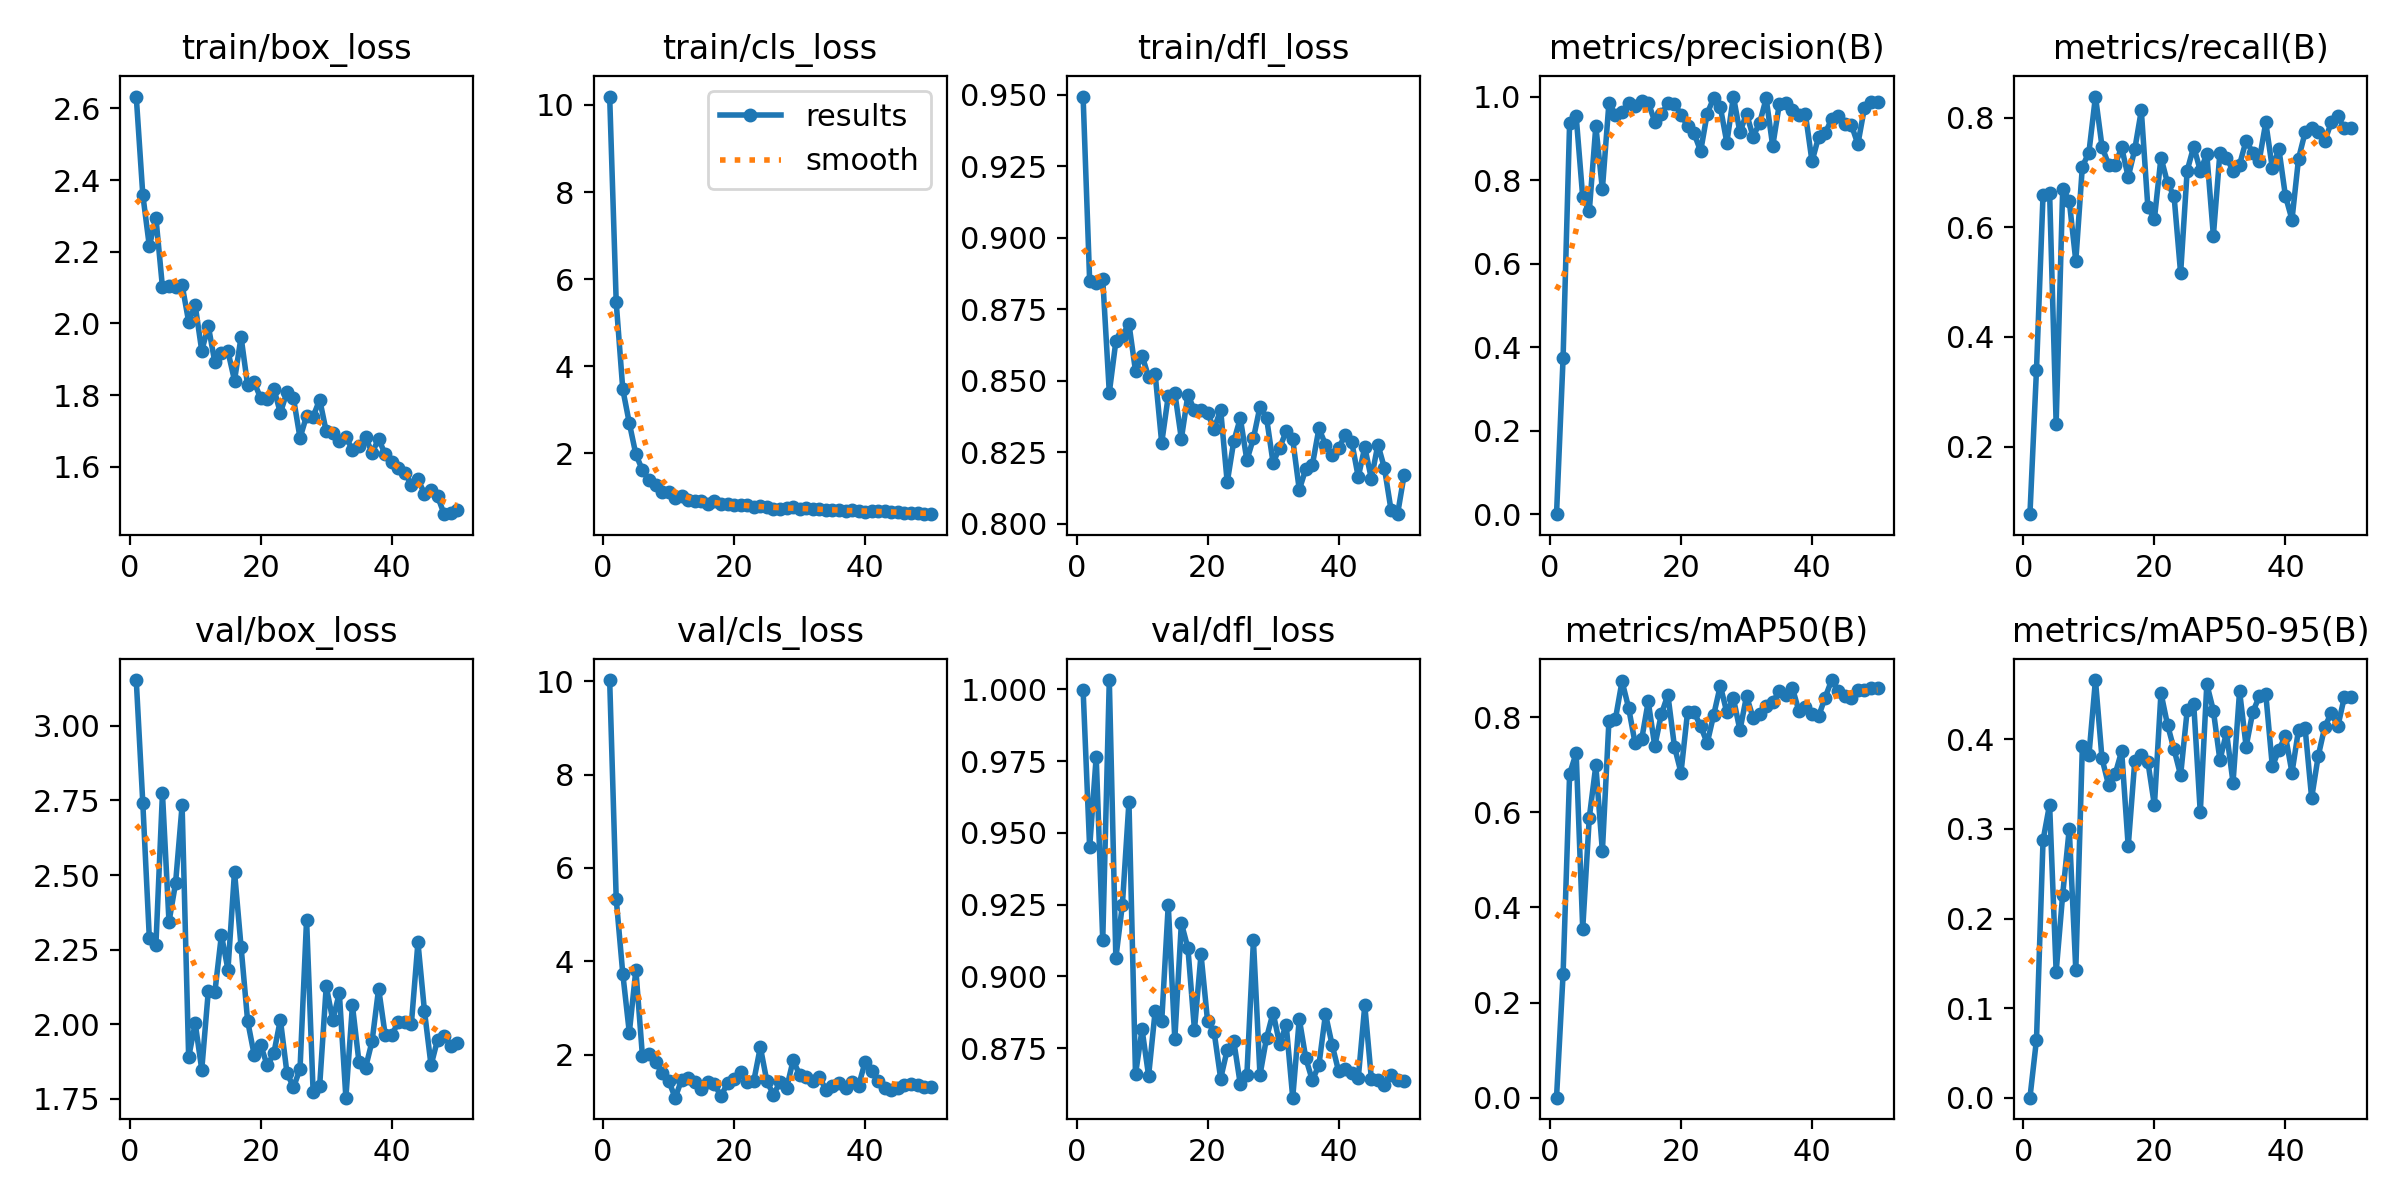

Values plotted in this chart, from the file beside it:
epoch, time, train/box_loss, train/cls_loss, train/dfl_loss, metrics/precision(B), metrics/recall(B), metrics/mAP50(B), metrics/mAP50-95(B), val/box_loss, val/cls_loss, val/dfl_loss, lr/pg0, lr/pg1, lr/pg2
1, 492.6, 2.633, 10.19, 0.9494, 0.00024, 0.07692, 0.00014, 3e-05, 3.153, 10.03, 0.9999, 0.0006548, 0.0006548, 0.0006548
2, 966.3, 2.359, 5.466, 0.885, 0.3731, 0.3407, 0.2596, 0.06493, 2.742, 5.333, 0.9449, 0.001295, 0.001295, 0.001295
3, 1472, 2.215, 3.473, 0.8842, 0.9375, 0.6597, 0.681, 0.2875, 2.288, 3.736, 0.9765, 0.001909, 0.001909, 0.001909
4, 1947, 2.295, 2.694, 0.8855, 0.9526, 0.6634, 0.7242, 0.3272, 2.265, 2.469, 0.9125, 0.001881, 0.001881, 0.001881
5, 2426, 2.101, 1.977, 0.8458, 0.7591, 0.2418, 0.355, 0.1404, 2.774, 3.816, 1.003, 0.001842, 0.001842, 0.001842
6, 2896, 2.106, 1.615, 0.8638, 0.7251, 0.6703, 0.5885, 0.2268, 2.343, 1.968, 0.9064, 0.001802, 0.001802, 0.001802
7, 3376, 2.102, 1.379, 0.8658, 0.9294, 0.6483, 0.6984, 0.3, 2.472, 2.005, 0.925, 0.001762, 0.001762, 0.001762
8, 3848, 2.107, 1.278, 0.8699, 0.7783, 0.5385, 0.5184, 0.1426, 2.733, 1.847, 0.9607, 0.001723, 0.001723, 0.001723
9, 4326, 2.005, 1.119, 0.8534, 0.9848, 0.7107, 0.7917, 0.3921, 1.89, 1.595, 0.8659, 0.001683, 0.001683, 0.001683
10, 4796, 2.051, 1.106, 0.8588, 0.9556, 0.7363, 0.7967, 0.382, 2.004, 1.439, 0.8815, 0.001644, 0.001644, 0.001644
11, 5265, 1.923, 0.9779, 0.8513, 0.9622, 0.8385, 0.8755, 0.4661, 1.848, 1.075, 0.8654, 0.001604, 0.001604, 0.001604
12, 5734, 1.993, 1.014, 0.8524, 0.9838, 0.7472, 0.8198, 0.3786, 2.111, 1.465, 0.8879, 0.001564, 0.001564, 0.001564
13, 6201, 1.891, 0.9333, 0.8283, 0.9779, 0.7143, 0.7447, 0.349, 2.107, 1.508, 0.8843, 0.001525, 0.001525, 0.001525
14, 6673, 1.919, 0.9026, 0.8447, 0.9888, 0.7143, 0.7534, 0.3609, 2.299, 1.402, 0.9249, 0.001485, 0.001485, 0.001485
15, 7147, 1.922, 0.9023, 0.8458, 0.9855, 0.7457, 0.8329, 0.3868, 2.183, 1.271, 0.8781, 0.001446, 0.001446, 0.001446
16, 7615, 1.841, 0.847, 0.8297, 0.9402, 0.6915, 0.7388, 0.2805, 2.512, 1.407, 0.9185, 0.001406, 0.001406, 0.001406
17, 8084, 1.962, 0.9054, 0.8451, 0.9575, 0.7421, 0.8063, 0.3755, 2.26, 1.364, 0.9098, 0.001366, 0.001366, 0.001366
18, 8553, 1.827, 0.8268, 0.8396, 0.9839, 0.8132, 0.8468, 0.3823, 2.012, 1.104, 0.8814, 0.001327, 0.001327, 0.001327
19, 9023, 1.835, 0.8308, 0.8398, 0.983, 0.6367, 0.7382, 0.375, 1.898, 1.4, 0.9076, 0.001287, 0.001287, 0.001287
20, 9490, 1.791, 0.8191, 0.8386, 0.9567, 0.6154, 0.6833, 0.3263, 1.93, 1.482, 0.8844, 0.001248, 0.001248, 0.001248
21, 9961, 1.788, 0.8159, 0.8333, 0.9297, 0.7272, 0.8103, 0.4516, 1.862, 1.623, 0.8806, 0.001208, 0.001208, 0.001208
22, 10440, 1.818, 0.8064, 0.8398, 0.9117, 0.6809, 0.8103, 0.4162, 1.903, 1.422, 0.8644, 0.001168, 0.001168, 0.001168
23, 10910, 1.75, 0.7583, 0.8145, 0.8691, 0.6568, 0.7808, 0.3887, 2.016, 1.434, 0.8744, 0.001129, 0.001129, 0.001129
24, 11380, 1.808, 0.8023, 0.8289, 0.9592, 0.5163, 0.7454, 0.3599, 1.838, 2.16, 0.8775, 0.001089, 0.001089, 0.001089
25, 11852, 1.791, 0.7736, 0.8369, 0.9969, 0.7033, 0.8051, 0.4321, 1.789, 1.424, 0.8624, 0.00105, 0.00105, 0.00105
26, 12323, 1.68, 0.7278, 0.8222, 0.9753, 0.7472, 0.8661, 0.4394, 1.85, 1.14, 0.8657, 0.00101, 0.00101, 0.00101
27, 12793, 1.742, 0.7331, 0.8299, 0.8895, 0.7033, 0.8099, 0.3184, 2.351, 1.404, 0.9125, 0.0009704, 0.0009704, 0.0009704
28, 13262, 1.74, 0.7385, 0.8409, 1, 0.7329, 0.8395, 0.4617, 1.773, 1.275, 0.8657, 0.0009308, 0.0009308, 0.0009308
29, 13738, 1.787, 0.7703, 0.8371, 0.9141, 0.5849, 0.7723, 0.4319, 1.795, 1.873, 0.8786, 0.0008912, 0.0008912, 0.0008912
30, 14216, 1.698, 0.732, 0.8213, 0.9593, 0.7363, 0.844, 0.3766, 2.127, 1.568, 0.8873, 0.0008516, 0.0008516, 0.0008516
31, 14688, 1.695, 0.7352, 0.8265, 0.9043, 0.7267, 0.7992, 0.4078, 2.014, 1.516, 0.8764, 0.000812, 0.000812, 0.000812
32, 15154, 1.671, 0.7165, 0.8323, 0.936, 0.7033, 0.8072, 0.3518, 2.105, 1.431, 0.8832, 0.0007724, 0.0007724, 0.0007724
33, 15624, 1.684, 0.7261, 0.8295, 0.9956, 0.7143, 0.8244, 0.4537, 1.754, 1.519, 0.8578, 0.0007328, 0.0007328, 0.0007328
34, 16095, 1.646, 0.7082, 0.8119, 0.8814, 0.7582, 0.8318, 0.3919, 2.063, 1.249, 0.8852, 0.0006932, 0.0006932, 0.0006932
35, 16565, 1.657, 0.6882, 0.8192, 0.981, 0.7363, 0.8541, 0.4301, 1.873, 1.315, 0.8714, 0.0006536, 0.0006536, 0.0006536
36, 17032, 1.683, 0.7077, 0.8206, 0.985, 0.7218, 0.8469, 0.4478, 1.854, 1.386, 0.8638, 0.000614, 0.000614, 0.000614
37, 17509, 1.639, 0.6777, 0.8333, 0.9689, 0.7912, 0.8615, 0.4505, 1.944, 1.286, 0.8692, 0.0005744, 0.0005744, 0.0005744
38, 17984, 1.677, 0.6894, 0.8277, 0.9555, 0.7076, 0.8125, 0.3697, 2.12, 1.405, 0.8869, 0.0005348, 0.0005348, 0.0005348
39, 18453, 1.635, 0.6821, 0.8239, 0.9575, 0.7428, 0.8214, 0.3881, 1.964, 1.335, 0.8763, 0.0004952, 0.0004952, 0.0004952
40, 18924, 1.613, 0.6568, 0.8263, 0.8446, 0.6571, 0.8071, 0.4038, 1.963, 1.845, 0.867, 0.0004556, 0.0004556, 0.0004556
41, 19392, 1.595, 0.6733, 0.8311, 0.903, 0.614, 0.8015, 0.3628, 2.009, 1.656, 0.8678, 0.000416, 0.000416, 0.000416
42, 19860, 1.583, 0.6714, 0.8287, 0.9119, 0.7253, 0.8411, 0.4107, 2.007, 1.427, 0.8662, 0.0003764, 0.0003764, 0.0003764
43, 20335, 1.55, 0.6697, 0.8164, 0.9462, 0.773, 0.8779, 0.4125, 2.002, 1.282, 0.8645, 0.0003368, 0.0003368, 0.0003368
44, 20802, 1.565, 0.6589, 0.8268, 0.9535, 0.7802, 0.8559, 0.3345, 2.274, 1.241, 0.8899, 0.0002972, 0.0002972, 0.0002972
45, 21273, 1.524, 0.6576, 0.8157, 0.9337, 0.7738, 0.8442, 0.3811, 2.044, 1.29, 0.8644, 0.0002576, 0.0002576, 0.0002576
46, 21740, 1.535, 0.6388, 0.8277, 0.9324, 0.7576, 0.8405, 0.4138, 1.863, 1.354, 0.8639, 0.000218, 0.000218, 0.000218
47, 22206, 1.517, 0.6238, 0.8195, 0.886, 0.7912, 0.8569, 0.4294, 1.949, 1.37, 0.8623, 0.0001784, 0.0001784, 0.0001784
48, 22672, 1.468, 0.6358, 0.8049, 0.9728, 0.8022, 0.8573, 0.4144, 1.96, 1.357, 0.8658, 0.0001388, 0.0001388, 0.0001388
49, 23143, 1.471, 0.6103, 0.8034, 0.988, 0.7802, 0.8607, 0.4475, 1.928, 1.297, 0.8638, 9.92e-05, 9.92e-05, 9.92e-05
50, 23614, 1.479, 0.6036, 0.817, 0.9875, 0.7802, 0.8615, 0.4475, 1.936, 1.296, 0.8636, 5.96e-05, 5.96e-05, 5.96e-05
